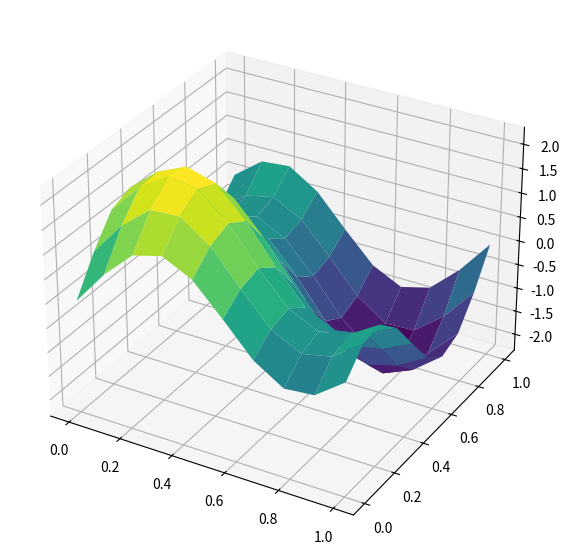
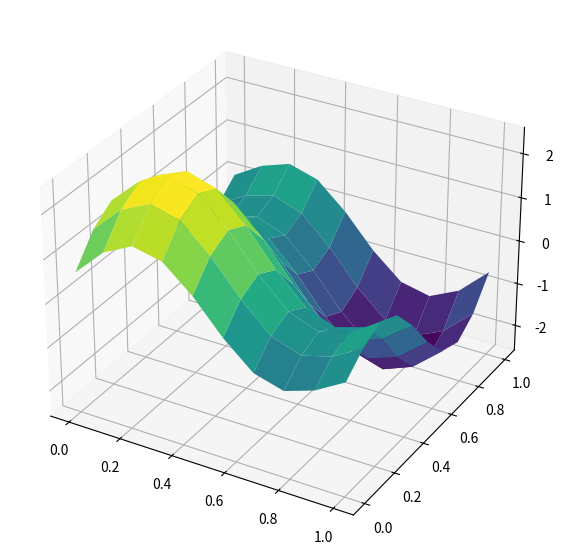
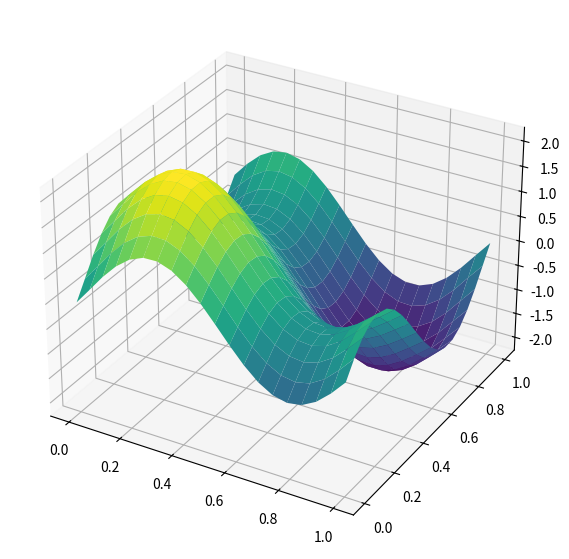
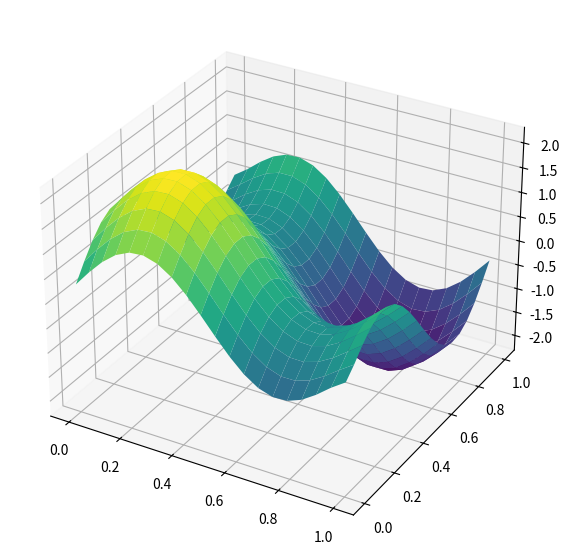
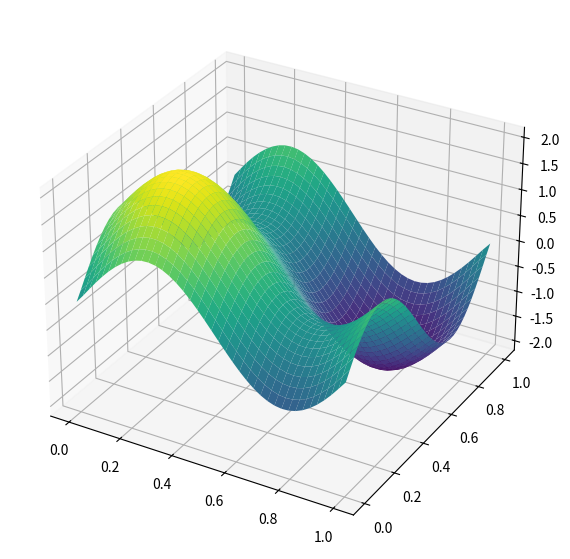
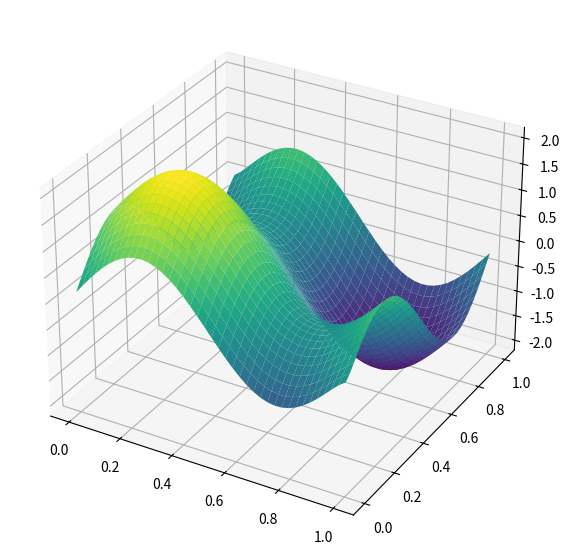
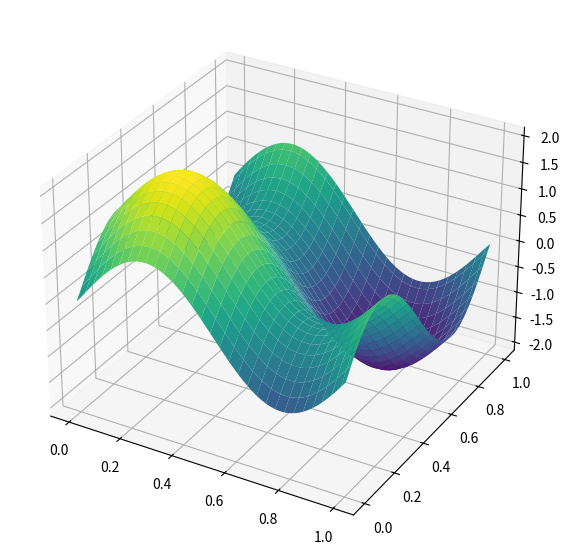
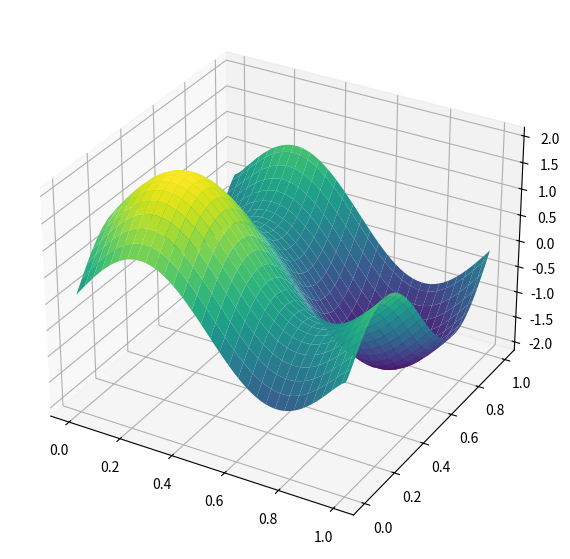

These charts were generated, in order, by the following Python code:
import matplotlib
import numpy as np
import matplotlib.pyplot as plt
import os
from matplotlib import cm  # Color map
matplotlib.use('Agg')

os.makedirs("plots", exist_ok=True)

def linear_system_2d_2nd_order(n, maxVal):
    h = maxVal/(n-1)
    size = n*n
    A = np.zeros((size, size))
    for i in range(n):
        for j in range(n):
            idx = i * n + j
            A[idx, idx] = -4
            if i > 0:
                A[idx, idx - n] = 1  # up
            if i < n - 1:
                A[idx, idx + n] = 1  # down
            if j > 0:
                A[idx, idx - 1] = 1  # left
            if j < n - 1:
                A[idx, idx + 1] = 1  # right
    return A / h**2


def linear_system_2d_4th_order(n, maxVal):
    h = maxVal / (n-1)
    size = n*n
    A = np.zeros((size, size))

    for i in range(n):
        for j in range(n):
            idx = i * n + j
            A[idx, idx] = -60

            if i > 0:
                A[idx, idx - n] = 16  # up
            if i < n - 1:
                A[idx, idx + n] = 16  # down
            if j > 0:
                A[idx, idx - 1] = 16  # left
            if j < n - 1:
                A[idx, idx + 1] = 16  # right

            if i > 1:
                A[idx, idx - 2*n] = -1  # 2 up
            if i < n - 2:
                A[idx, idx + 2*n] = -1  # 2 down
            if j > 1:
                A[idx, idx - 2] = -1  # 2 left
            if j < n - 2:
                A[idx, idx + 2] = -1  # 2 right
    return A / (12 * h ** 2)

def rhs_2ndOrder(n, maxVal, A):
    b = np.zeros((n, n))
    h = maxVal / (n-1)
    for i in range(n):
        for j in range(n):
            x = j * h
            y = i * h
            b[i, j] = -4 * (np.pi**2) * (np.sin(2 * np.pi * x) + np.sin(2 * np.pi * y))

    for i in range(n):
        for j in range(n):
            idx = i * n + j
            x = j * h
            y = i * h
            # Boundaries
            if i == 0 or i == n - 1 or j == 0 or j == n - 1:
                b[i, j] = -4 * (np.pi**2) * (np.sin(2 * np.pi * x) + np.sin(2 * np.pi * y)) - (np.sin(2 * np.pi * x) + np.sin(2 * np.pi * y)) / h**2
    return b

def rhs_4thOrder(n, maxVal, A):
    b = np.zeros((n, n))
    h = maxVal / (n-1)
    for i in range(n):
        for j in range(n):
            x = j * h
            y = i * h
            b[i, j] = -4 * (np.pi**2) * (np.sin(2 * np.pi * x) + np.sin(2 * np.pi * y))

            # corner boundaries
            if i == 0 and j == 0:
               b[i,j] += ((np.sin(2 * np.pi * x) + np.sin(2 * np.pi * y)) - 16*(np.sin(2 * np.pi * (x-h)) + np.sin(2 * np.pi * (y-h)))) / (12*h**2)
            if i == 0 and j == n-1:
               b[i,j] += ((np.sin(2 * np.pi * x) + np.sin(2 * np.pi * y)) - 16*(np.sin(2 * np.pi * (x-h)) + np.sin(2 * np.pi * (y+h)))) / (12*h**2)
            if i == n-1 and j == 0:
               b[i,j] += ((np.sin(2 * np.pi * x) + np.sin(2 * np.pi * y)) - 16*(np.sin(2 * np.pi * (x+h)) + np.sin(2 * np.pi * (y-h)))) / (12*h**2)
            if i == n-1 and j == n-1:
               b[i,j] += ((np.sin(2 * np.pi * x) + np.sin(2 * np.pi * y)) - 16*(np.sin(2 * np.pi * (x+h)) + np.sin(2 * np.pi * (y+h)))) / (12*h**2)
            
            # 1st edge boundaries
            if i == 0 and j > 0 and j < n-1:
                b[i,j] += ((np.sin(2 * np.pi * x) + np.sin(2 * np.pi * y)) - 16*(np.sin(2 * np.pi * (x-h)))) / (12*h**2)
            if i == n-1 and j > 0 and j < n-1:
                b[i,j] += ((np.sin(2 * np.pi * x) + np.sin(2 * np.pi * y)) - 16*(np.sin(2 * np.pi * (x+h)))) / (12*h**2)
            if j == 0 and i > 0 and i < n-1:
                b[i,j] += ((np.sin(2 * np.pi * x) + np.sin(2 * np.pi * y)) - 16*(np.sin(2 * np.pi * (y-h)))) / (12*h**2)
            if j == n-1 and i > 0 and i < n-1:
                b[i,j] += ((np.sin(2 * np.pi * x) + np.sin(2 * np.pi * y)) - 16*(np.sin(2 * np.pi * (y+h)))) / (12*h**2)

            # 2nd edge boundaries
            if i == 1 and j > 0 and j < n-1:
                b[i,j] += ((np.sin(2 * np.pi * x) + np.sin(2 * np.pi * y))) / (12*h**2)
            if i == n-2 and j > 0 and j < n-1:
                b[i,j] += ((np.sin(2 * np.pi * x) + np.sin(2 * np.pi * y))) / (12*h**2)
            if j == 1 and i > 0 and i < n-1:
                b[i,j] += ((np.sin(2 * np.pi * x) + np.sin(2 * np.pi * y))) / (12*h**2)
            if j == n-2 and i > 0 and i < n-1:
                b[i,j] += ((np.sin(2 * np.pi * x) + np.sin(2 * np.pi * y))) / (12*h**2)

    return b

def plot_solution(U, X, Y, title):
    fig = plt.figure(figsize=(10, 7))
    ax = fig.add_subplot(111, projection='3d')
    surf = ax.plot_surface(X, Y, U, cmap=cm.viridis)
    ax.set_xlabel('x')
    ax.set_ylabel('y')
    ax.set_zlabel('u(x, y)')
    ax.set_title(title)
    fig.colorbar(surf, shrink=0.5, aspect=10)
    plt.savefig(f"plots/{title}.png", dpi=300, bbox_inches='tight')
    plt.close()

def iterations(resolutions, max_val):

    errors_2ndOrder = []
    errors_4thOrder = []
    hs = []

    for res in resolutions:
        # Initilizing Libnear System
        A_2nd_order = linear_system_2d_2nd_order(res, max_val)
        A_4th_order = linear_system_2d_4th_order(res, max_val)
        rhs_2nd_Order = rhs_2ndOrder(res, max_val, A_2nd_order)
        rhs_4th_Order = rhs_4thOrder(res, max_val, A_4th_order)

        # Setting up analytic solution
        x = np.linspace(0,max_val,points)
        y = np.linspace(0,max_val,points)
        X,Y = np.meshgrid(x,y)
        anlytc_solution = lambda x, y: np.sin(2 * np.pi * x) + np.sin(2 * np.pi * y)

        # Calculating Solution
        sol_2ndOrder = np.linalg.solve(A_2nd_order, rhs_2nd_Order.flatten())
        sol_4thOrder = np.linalg.solve(A_4th_order, rhs_4th_Order.flatten())

        # Making Graphs
        x = np.linspace(0, max_val, res)
        y = np.linspace(0, max_val, res)
        X, Y = np.meshgrid(x, y)

        U_4th = sol_4thOrder.reshape((res, res))
        fig = plt.figure(figsize=(10, 7))
        ax = fig.add_subplot(111, projection='3d')
        surf = ax.plot_surface(X, Y, U_4th, cmap=cm.viridis)

        plot_solution(U_4th, X, Y, f"4th Order Numeric Solution Plot-{res}")

        U_2nd = sol_2ndOrder.reshape((res, res))
        fig = plt.figure(figsize=(10, 7))
        ax = fig.add_subplot(111, projection='3d')
        surf = ax.plot_surface(X, Y, U_2nd, cmap=cm.viridis)

        plot_solution(U_2nd, X, Y, f"2nd Order Numeric Solution Plot-{res}")

        # Computing errors
        err_2ndOrder = compute_error(sol_2ndOrder, np.array(anlytc_solution(X,Y)).flatten())
        err_4thOrder = compute_error(sol_4thOrder, np.array(anlytc_solution(X,Y)).flatten())

        hs.append(max_val / (res-1))
        errors_2ndOrder.append(err_2ndOrder)
        errors_4thOrder.append(err_4thOrder)

    return hs, errors_2ndOrder, errors_4thOrder, sol_2ndOrder, sol_4thOrder

def compute_error(U_numeric, U_exact):
    return np.sqrt(np.mean((U_numeric - U_exact)**2))

def perfect_solution(n, max_val, plot=True):
    analytic_solution = lambda x, y: np.sin(2 * np.pi * x) + np.sin(2 * np.pi * y)
    if plot:
        x = np.linspace(0,max_val,points)
        y = np.linspace(0,max_val,points)
        X,Y = np.meshgrid(x,y)
        Z = analytic_solution(X,Y)
        plot_solution(Z, X, Y, "Analytical Solution Surface Plot")
        return X,Y,Z
    else:
        x = np.linspace(0,max_val,points)
        y = np.linspace(0,max_val,points)
        X,Y = np.meshgrid(x,y)
        analytic_solution = lambda x, y: np.sin(2 * np.pi * x) + np.sin(2 * np.pi * y)
        Z = analytic_solution(X,Y)
        return X,Y,Z

def simple_solution(n, max_val, order=4, plot=True):
    if order == 2:
        if plot:
            A = linear_system_2d_2nd_order(n, max_val)
            b = rhs_2ndOrder(n, max_val, A)

            x = np.linspace(0,max_val,n)
            y = np.linspace(0,max_val,n)
            X,Y = np.meshgrid(x,y)
            solution = np.linalg.solve(A, b.flatten())
            U = solution.reshape((n, n))
            
            plot_solution(U, X, Y, f"Numeric Solution Plot-{points}")

            return A,b,U

        else:
            A = linear_system_2d_4th_order(n, max_val)
            b = rhs_4thOrder(n, max_val, A)

            x = np.linspace(0,max_val,n)
            y = np.linspace(0,max_val,n)
            X,Y = np.meshgrid(x,y)
            solution = np.linalg.solve(A, b.flatten())
            U = solution.reshape((n, n))
          
            return U,X,Y

    if order == 4:
        if plot:
            A = linear_system_2d_4th_order(n, max_val)
            b = rhs_4thOrder(n, max_val, A)

            x = np.linspace(0,max_val,n)
            y = np.linspace(0,max_val,n)
            X,Y = np.meshgrid(x,y)
            solution = np.linalg.solve(A, b.flatten())
            U = solution.reshape((n, n))

            plot_solution(U, X, Y, f"Analytic Solution Plot 4th-{points}")

            return U,X,Y
        
        else:
            A = linear_system_2d_4th_order(n, max_val)
            b = rhs_4thOrder(n, max_val, A)

            x = np.linspace(0,max_val,n)
            y = np.linspace(0,max_val,n)
            X,Y = np.meshgrid(x,y)
            solution = np.linalg.solve(A, b.flatten())
            U = solution.reshape((n, n))

            return U,X,Y

    else:
        print("order not yet programed")


if __name__ == '__main__':
    points = 10
    max_val = 1
    perfect_solution(points, max_val)
    simple_solution(points, max_val, order=4)

    # Running through iterations to check convergence
    res = [10, 20, 40, 60]
    hs, errs2, errs4, sol2nd, sol4th = iterations(res, max_val=max_val)
    for i in range(len(res)):
        print(f"2nd order error for resolution: {res[i]}\n{errs2[i]}")
        print(f"4th order error for resolution: {res[i]}\n{errs4[i]}")
        print("")

    # Plotting error convergence
    plt.figure(figsize=(8, 6))
    plt.loglog(hs, errs2, 'o-', label='2nd Order Error')
    plt.loglog(hs, errs4, 's-', label='4th Order Error')
    plt.xlabel('Grid Spacing (h)')
    plt.ylabel('L2 Error')
    plt.title('Error vs Grid Spacing (Log-Log Plot)')
    plt.grid(True, which="both", ls="--")
    plt.legend()
    plt.savefig("plots/error_convergence_plot.png", dpi=300, bbox_inches='tight')
    plt.close()

